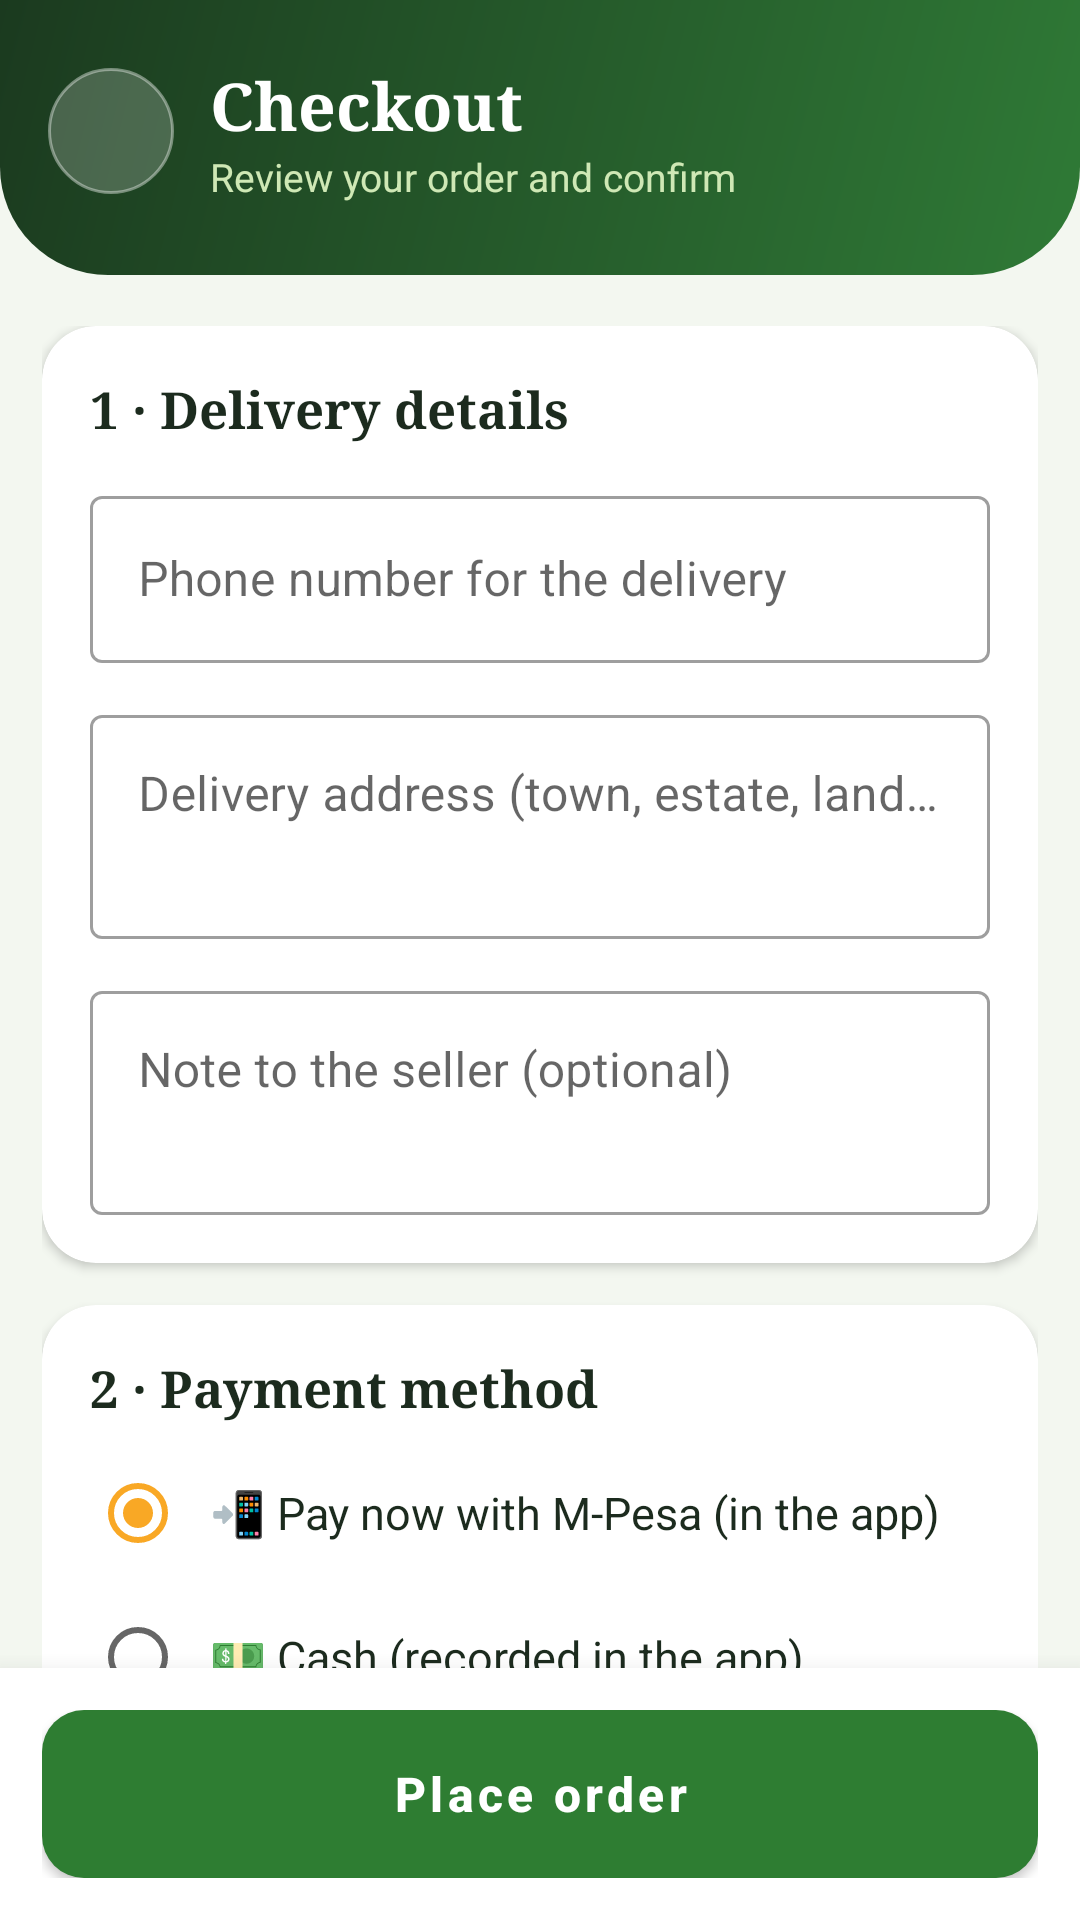

Here is an Android app screen rendered from its layout file. Give the layout XML and the strings, colors and styles it references.
<!-- AndroidManifest.xml: activity theme Theme.FarmConnect.FarmerDash -->
<!-- res/layout/activity_checkout.xml -->
<?xml version="1.0" encoding="utf-8"?>
<LinearLayout xmlns:android="http://schemas.android.com/apk/res/android"
    xmlns:app="http://schemas.android.com/apk/res-auto"
    android:layout_width="match_parent" android:layout_height="match_parent"
    android:background="@color/fc_bg" android:orientation="vertical">

    <LinearLayout android:layout_width="match_parent" android:layout_height="wrap_content"
        android:background="@drawable/bg_dash_header" android:gravity="center_vertical" android:orientation="horizontal"
        android:paddingBottom="24dp" android:paddingEnd="16dp" android:paddingStart="16dp" android:paddingTop="20dp">
        <ImageButton android:id="@+id/btnBack" android:layout_width="42dp" android:layout_height="42dp"
            android:layout_marginEnd="12dp" android:background="@drawable/bg_icon_glass" android:contentDescription="@string/t_0557fa92"
            android:padding="10dp" android:src="@drawable/ic_back" android:tint="#FFFFFF" />
        <LinearLayout android:layout_width="0dp" android:layout_height="wrap_content" android:layout_weight="1"
            android:orientation="vertical">
            <TextView android:id="@+id/tvTitle" android:layout_width="wrap_content" android:layout_height="wrap_content"
                android:fontFamily="serif" android:text="@string/t_6ff063fb" android:textColor="#FFFFFF" android:textSize="22sp"
                android:textStyle="bold" />
            <TextView android:id="@+id/tvSubtitle" android:layout_width="wrap_content" android:layout_height="wrap_content"
                android:text="@string/t_d0ce7b51" android:textColor="#CFE8B5" android:textSize="13sp" />
        </LinearLayout>
        
    </LinearLayout>
    <ProgressBar android:id="@+id/progress" style="?android:attr/progressBarStyleHorizontal"
        android:layout_width="match_parent" android:layout_height="3dp" android:indeterminate="true"
        android:visibility="invisible" />
    <ScrollView android:layout_width="match_parent" android:layout_height="0dp" android:layout_weight="1"
        android:scrollbars="none">
        <LinearLayout android:layout_width="match_parent" android:layout_height="wrap_content"
            android:orientation="vertical" android:padding="14dp">

            <com.google.android.material.card.MaterialCardView android:layout_width="match_parent"
                android:layout_height="wrap_content" android:layout_marginTop="0dp"
                app:cardBackgroundColor="@color/fc_card" app:cardCornerRadius="18dp" app:cardElevation="2dp" app:strokeWidth="0dp">
                <LinearLayout android:layout_width="match_parent" android:layout_height="wrap_content"
                    android:orientation="vertical" android:padding="16dp">
                    <TextView android:layout_width="wrap_content" android:layout_height="wrap_content"
                        android:fontFamily="serif" android:text="@string/t_c6f6d998" android:textColor="@color/fc_text"
                        android:textSize="17sp" android:textStyle="bold" />
                    <com.google.android.material.textfield.TextInputLayout android:id="@+id/tilPhone"
                        style="@style/Widget.MaterialComponents.TextInputLayout.OutlinedBox"
                        android:layout_width="match_parent" android:layout_height="wrap_content"
                        android:layout_marginTop="12dp" android:hint="@string/t_7af1d8a9">
                        <com.google.android.material.textfield.TextInputEditText android:id="@+id/etPhone"
                            android:layout_width="match_parent" android:layout_height="wrap_content"
                            android:inputType="phone"  />
                    </com.google.android.material.textfield.TextInputLayout>
                    <com.google.android.material.textfield.TextInputLayout android:id="@+id/tilAddress"
                        style="@style/Widget.MaterialComponents.TextInputLayout.OutlinedBox"
                        android:layout_width="match_parent" android:layout_height="wrap_content"
                        android:layout_marginTop="12dp" android:hint="@string/t_cdcd0828">
                        <com.google.android.material.textfield.TextInputEditText android:id="@+id/etAddress"
                            android:layout_width="match_parent" android:layout_height="wrap_content"
                            android:inputType="textMultiLine|textCapSentences" android:minLines="2" android:gravity="top|start" />
                    </com.google.android.material.textfield.TextInputLayout>
                    <com.google.android.material.textfield.TextInputLayout android:id="@+id/tilNote"
                        style="@style/Widget.MaterialComponents.TextInputLayout.OutlinedBox"
                        android:layout_width="match_parent" android:layout_height="wrap_content"
                        android:layout_marginTop="12dp" android:hint="@string/t_b822662d">
                        <com.google.android.material.textfield.TextInputEditText android:id="@+id/etNote"
                            android:layout_width="match_parent" android:layout_height="wrap_content"
                            android:inputType="textMultiLine|textCapSentences" android:minLines="2" android:gravity="top|start" android:maxLength="500" />
                    </com.google.android.material.textfield.TextInputLayout>
                </LinearLayout>
            </com.google.android.material.card.MaterialCardView>

            <com.google.android.material.card.MaterialCardView android:layout_width="match_parent"
                android:layout_height="wrap_content" android:layout_marginTop="14dp"
                app:cardBackgroundColor="@color/fc_card" app:cardCornerRadius="18dp" app:cardElevation="2dp" app:strokeWidth="0dp">
                <LinearLayout android:layout_width="match_parent" android:layout_height="wrap_content"
                    android:orientation="vertical" android:padding="16dp">
                    <TextView android:layout_width="wrap_content" android:layout_height="wrap_content"
                        android:fontFamily="serif" android:text="@string/t_bf473402" android:textColor="@color/fc_text"
                        android:textSize="17sp" android:textStyle="bold" />
                    <RadioGroup android:id="@+id/rgPay" android:layout_width="match_parent"
                        android:layout_height="wrap_content" android:layout_marginTop="6dp">
                        <RadioButton android:id="@+id/rbMpesaNow" android:layout_width="match_parent"
                            android:layout_height="wrap_content" android:checked="true" android:padding="8dp"
                            android:text="@string/pay_now_mpesa" android:textColor="@color/fc_text" android:textSize="15sp" />
                        <RadioButton android:id="@+id/rbCash" android:layout_width="match_parent"
                            android:layout_height="wrap_content" android:padding="8dp"
                            android:text="@string/t_91cc4ab8" android:textColor="@color/fc_text" android:textSize="15sp" />
                    </RadioGroup>
                    <TextView android:id="@+id/tvPayNote" android:layout_width="match_parent" android:layout_height="wrap_content"
                        android:layout_marginTop="6dp" android:background="@drawable/bg_chip"
                        android:backgroundTint="@color/fc_primary_light" android:padding="12dp"
                        android:text="@string/t_afd0a624"
                        android:textColor="#1B5E20" android:textSize="12sp" />
                </LinearLayout>
            </com.google.android.material.card.MaterialCardView>

            <com.google.android.material.card.MaterialCardView android:layout_width="match_parent"
                android:layout_height="wrap_content" android:layout_marginTop="14dp"
                app:cardBackgroundColor="@color/fc_card" app:cardCornerRadius="18dp" app:cardElevation="2dp" app:strokeWidth="0dp">
                <LinearLayout android:layout_width="match_parent" android:layout_height="wrap_content"
                    android:orientation="vertical" android:padding="16dp">
                    <TextView android:layout_width="wrap_content" android:layout_height="wrap_content"
                        android:fontFamily="serif" android:text="@string/t_97cd4499" android:textColor="@color/fc_text"
                        android:textSize="17sp" android:textStyle="bold" />
                    <LinearLayout android:id="@+id/summaryContainer" android:layout_width="match_parent"
                        android:layout_height="wrap_content" android:layout_marginTop="8dp" android:orientation="vertical" />
                    <View android:layout_width="match_parent" android:layout_height="1dp" android:layout_marginBottom="10dp"
                        android:layout_marginTop="6dp" android:background="#E3EBE0" />
                    <LinearLayout android:layout_width="match_parent" android:layout_height="wrap_content" android:orientation="horizontal">
                        <TextView android:layout_width="0dp" android:layout_height="wrap_content" android:layout_weight="1"
                            android:fontFamily="serif" android:text="@string/t_96b01412" android:textColor="@color/fc_text"
                            android:textSize="18sp" android:textStyle="bold" />
                        <TextView android:id="@+id/tvTotal" android:layout_width="wrap_content" android:layout_height="wrap_content"
                            android:textColor="@color/fc_primary" android:textSize="20sp" android:textStyle="bold" />
                    </LinearLayout>
                </LinearLayout>
            </com.google.android.material.card.MaterialCardView>
        </LinearLayout>
    </ScrollView>
    <LinearLayout android:layout_width="match_parent" android:layout_height="wrap_content"
        android:background="@color/fc_card" android:elevation="12dp" android:padding="14dp">
        <com.google.android.material.button.MaterialButton android:id="@+id/btnPlace"
            android:layout_width="match_parent" android:layout_height="56dp" android:insetBottom="0dp"
            android:insetTop="0dp" android:text="@string/t_e7965ae5" android:textAllCaps="false" android:textSize="16sp"
            android:textStyle="bold" app:cornerRadius="14dp" />
    </LinearLayout>
</LinearLayout>
<!-- resources referenced by this layout -->
<resources>
  <color name="fc_bg">#F3F7F0</color>
  <color name="fc_card">#FFFFFF</color>
  <color name="fc_primary">#2E7D32</color>
  <color name="fc_primary_light">#E3F1E0</color>
  <color name="fc_text">#1C2B1E</color>
  <!-- drawable bg_dash_header (drawable) -->
  <?xml version="1.0" encoding="utf-8"?>
  <shape xmlns:android="http://schemas.android.com/apk/res/android" android:shape="rectangle">
      <gradient android:angle="315" android:startColor="#1B3A1F" android:endColor="#2F7A36" />
      <corners android:bottomLeftRadius="36dp" android:bottomRightRadius="36dp" />
  </shape>
  <!-- drawable bg_icon_glass (drawable) -->
  <?xml version="1.0" encoding="utf-8"?>
  <shape xmlns:android="http://schemas.android.com/apk/res/android" android:shape="oval">
      <solid android:color="#33FFFFFF" />
      <stroke android:width="1dp" android:color="#66FFFFFF" />
  </shape>
  <string name="pay_now_mpesa">📲  Pay now with M-Pesa (in the app)</string>
  <string name="t_0557fa92">Back</string>
  <string name="t_6ff063fb">Checkout</string>
  <string name="t_7af1d8a9">Phone number for the delivery</string>
  <string name="t_91cc4ab8">💵  Cash (recorded in the app)</string>
  <string name="t_96b01412">Total</string>
  <string name="t_97cd4499">3 · Order summary</string>
  <string name="t_afd0a624">You will get an M-Pesa prompt on your phone. Enter your PIN to pay. The seller is paid after you receive your order.</string>
  <string name="t_b822662d">Note to the seller (optional)</string>
  <string name="t_bf473402">2 · Payment method</string>
  <string name="t_c6f6d998">1 · Delivery details</string>
  <string name="t_cdcd0828">Delivery address (town, estate, landmark)</string>
  <string name="t_d0ce7b51">Review your order and confirm</string>
  <string name="t_e7965ae5">Place order</string>
  <style name="Theme.FarmConnect.FarmerDash" parent="Theme.MaterialComponents.Light.NoActionBar">
          <item name="colorPrimary">#2E7D32</item>
          <item name="colorPrimaryVariant">@color/fc_dark</item>
          <item name="colorOnPrimary">#FFFFFF</item>
          <item name="colorSecondary">#F9A825</item>
          <item name="android:statusBarColor">@color/fc_dark</item>
          <item name="android:windowBackground">@color/fc_bg</item>
      </style>
  <color name="fc_dark">#1B3A1F</color>
</resources>
